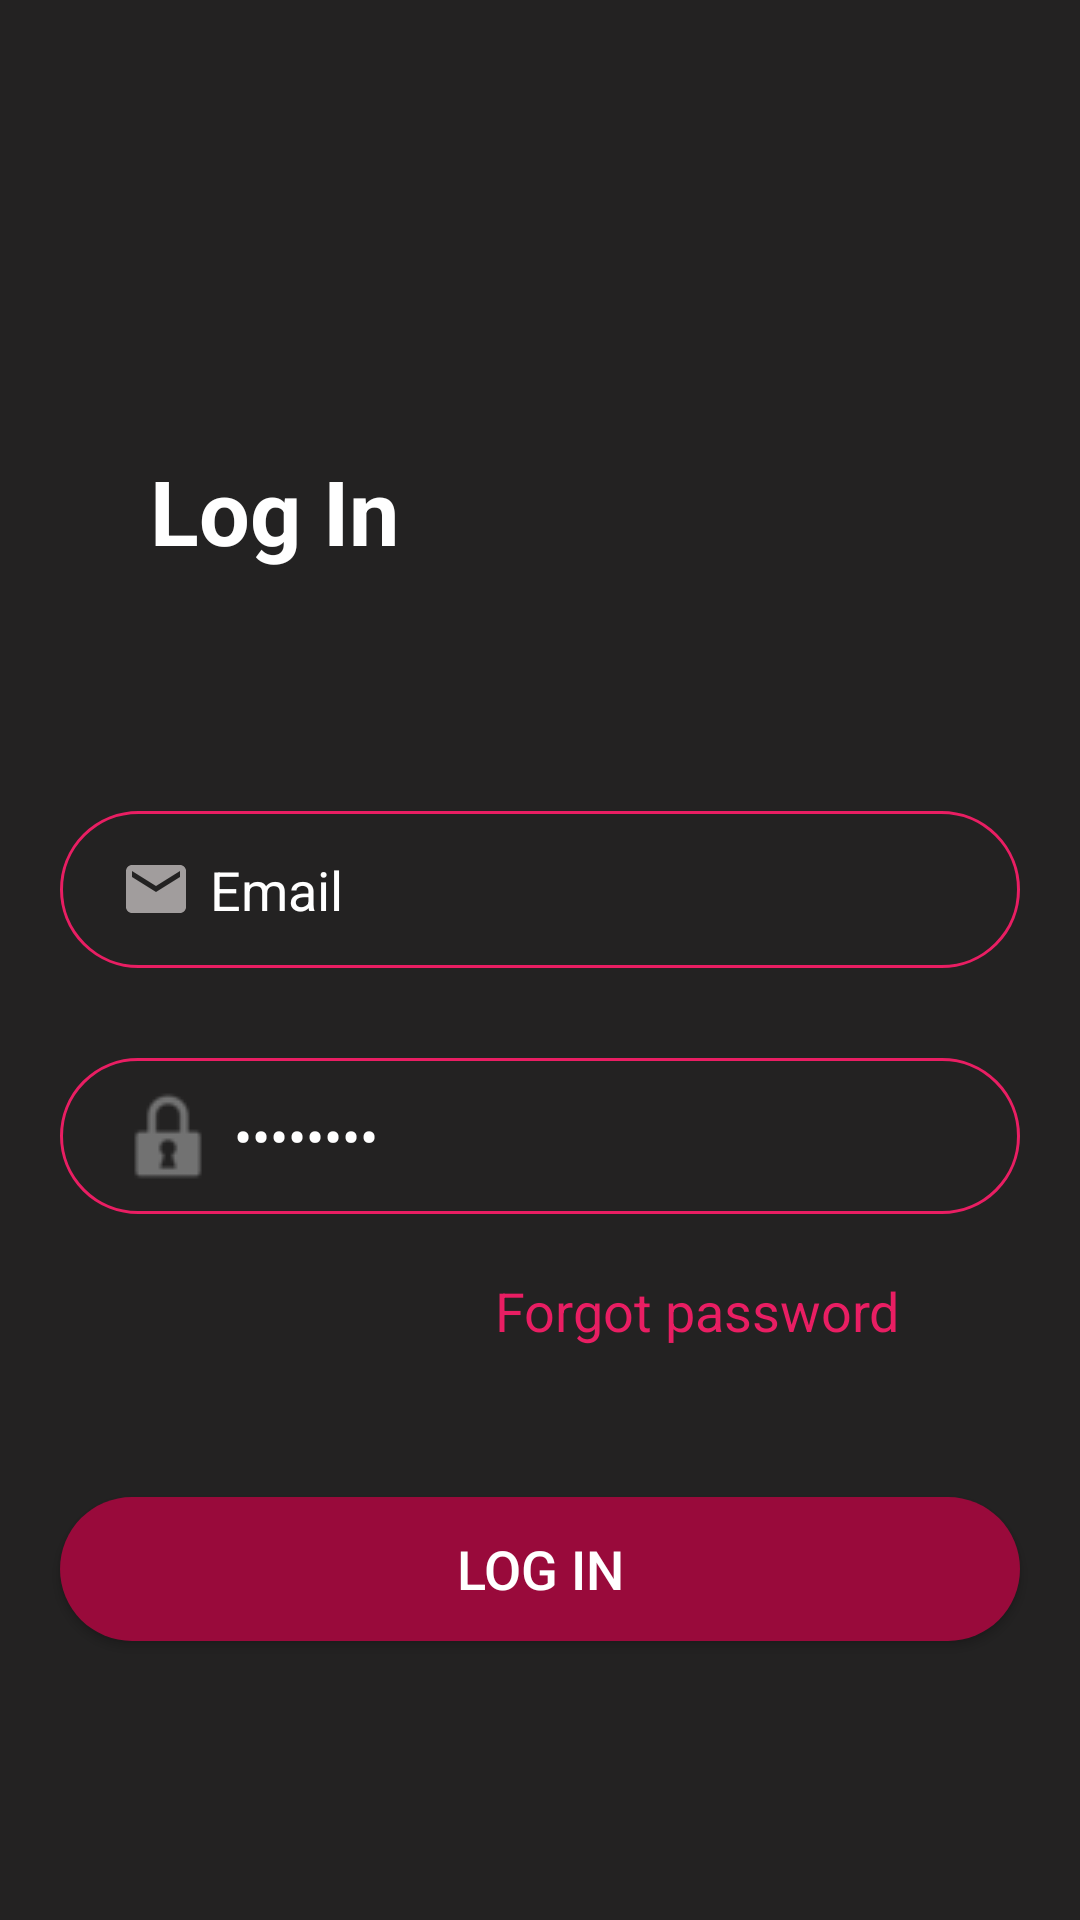

The Android layout XML behind this screen, and the referenced resources:
<!-- AndroidManifest.xml: application theme Theme.Quizzical -->
<!-- res/layout/activity_login.xml -->
<?xml version="1.0" encoding="utf-8"?>
<androidx.constraintlayout.widget.ConstraintLayout xmlns:android="http://schemas.android.com/apk/res/android"
    xmlns:app="http://schemas.android.com/apk/res-auto"
    xmlns:tools="http://schemas.android.com/tools"
    android:id="@+id/main"
    android:layout_width="match_parent"
    android:layout_height="match_parent"
    android:background="@color/gray"
    tools:context=".registration.LoginActivity">

    <TextView
        android:id="@+id/txtLogIn"
        android:layout_width="wrap_content"
        android:layout_height="wrap_content"
        android:text="@string/log_in"
        android:textSize="30sp"
        android:textStyle="bold"
        app:layout_constraintStart_toStartOf="parent"
        app:layout_constraintTop_toTopOf="parent"
        android:layout_marginStart="30dp"
        android:layout_marginTop="150dp"
        android:textColor="@color/white"
        android:paddingStart="20dp"
        />

    <EditText
        android:id="@+id/edtEmailLogin"
        android:layout_width="320dp"
        android:layout_height="wrap_content"
        android:text="@string/email"
        android:inputType="textEmailAddress"
        android:imeOptions="actionNext"
        android:maxLength="20"
        app:layout_constraintStart_toStartOf="parent"
        app:layout_constraintEnd_toEndOf="parent"
        app:layout_constraintTop_toBottomOf="@+id/txtLogIn"
        android:drawableStart="@drawable/ic_email"
        android:textColor="@color/white"
        android:textSize="18sp"
        android:layout_marginTop="80dp"
        android:background="@drawable/bg_login"
        android:padding="14dp"
        android:drawablePadding="6dp"
        android:paddingStart="20dp"
        android:textAlignment="textStart"/>

    <EditText
        android:id="@+id/edtPassLogin"
        android:layout_width="320dp"
        android:layout_height="wrap_content"
        android:text="@string/password"
        android:inputType="textPassword"
        android:imeOptions="actionNext"
        android:maxLength="8"
        app:layout_constraintStart_toStartOf="parent"
        app:layout_constraintEnd_toEndOf="parent"
        app:layout_constraintTop_toBottomOf="@+id/edtEmailLogin"
        android:drawableStart="@drawable/ic_password"
        android:textColor="@color/white"
        android:textSize="18sp"
        android:layout_marginTop="30dp"
        android:background="@drawable/bg_login"
        android:padding="10dp"
        android:drawablePadding="6dp"
        android:paddingStart="20dp"
        android:textAlignment="textStart"/>


    <TextView
        android:id="@+id/txtForgotPass"
        android:layout_width="wrap_content"
        android:layout_height="wrap_content"
        android:text="@string/forgot_password"
        android:textSize="18dp"
        android:textColor="@color/red"
        app:layout_constraintEnd_toEndOf="parent"
        app:layout_constraintTop_toBottomOf="@+id/edtPassLogin"
        android:layout_marginEnd="60dp"
        android:layout_marginTop="20dp"
        />

    <androidx.appcompat.widget.AppCompatButton
        android:id="@+id/btnLogin"
        android:layout_width="320dp"
        android:layout_height="wrap_content"
        android:background="@drawable/bg_btn_rounded"
        app:layout_constraintTop_toBottomOf="@+id/txtForgotPass"
        app:layout_constraintStart_toStartOf="parent"
        app:layout_constraintEnd_toEndOf="parent"
        android:layout_marginTop="50dp"
        android:text="@string/log_in"
        android:textColor="@color/white"
        android:textSize="18sp"/>


















</androidx.constraintlayout.widget.ConstraintLayout>
<!-- resources referenced by this layout -->
<resources>
  <color name="gray">#232222</color>
  <color name="red">#E91E63</color>
  <color name="white">#FFFFFFFF</color>
  <!-- drawable bg_btn_rounded (drawable) -->
  <?xml version="1.0" encoding="utf-8"?>
  <shape xmlns:android="http://schemas.android.com/apk/res/android">
  
      <solid android:color="@color/orange"/>
      <corners android:radius="100dp"/>
  
  </shape>
  <!-- drawable bg_login (drawable) -->
  <?xml version="1.0" encoding="utf-8"?>
  <shape xmlns:android="http://schemas.android.com/apk/res/android">
      <stroke android:color="@color/red"
          android:width="1dp"/>
  
          <corners android:radius="100dp"
            />
  
  
  </shape>
  <!-- drawable ic_email (drawable) -->
  <vector xmlns:android="http://schemas.android.com/apk/res/android" android:height="24dp" android:tint="#A19D9D" android:viewportHeight="24" android:viewportWidth="24" android:width="24dp">
        
      <path android:fillColor="@android:color/white" android:pathData="M20,4L4,4c-1.1,0 -1.99,0.9 -1.99,2L2,18c0,1.1 0.9,2 2,2h16c1.1,0 2,-0.9 2,-2L22,6c0,-1.1 -0.9,-2 -2,-2zM20,8l-8,5 -8,-5L4,6l8,5 8,-5v2z"/>
      
  </vector>
  <!-- drawable ic_password: png bitmap (drawable, 730 bytes) -->
  <string name="email">Email</string>
  <string name="forgot_password">Forgot password</string>
  <string name="log_in">Log In</string>
  <string name="password">Password</string>
  <style name="Theme.Quizzical" parent="Base.Theme.Quizzical" />
  <color name="orange">#990A3B</color>
  <style name="Base.Theme.Quizzical" parent="Theme.Material3.DayNight.NoActionBar">
          
          
      </style>
</resources>
